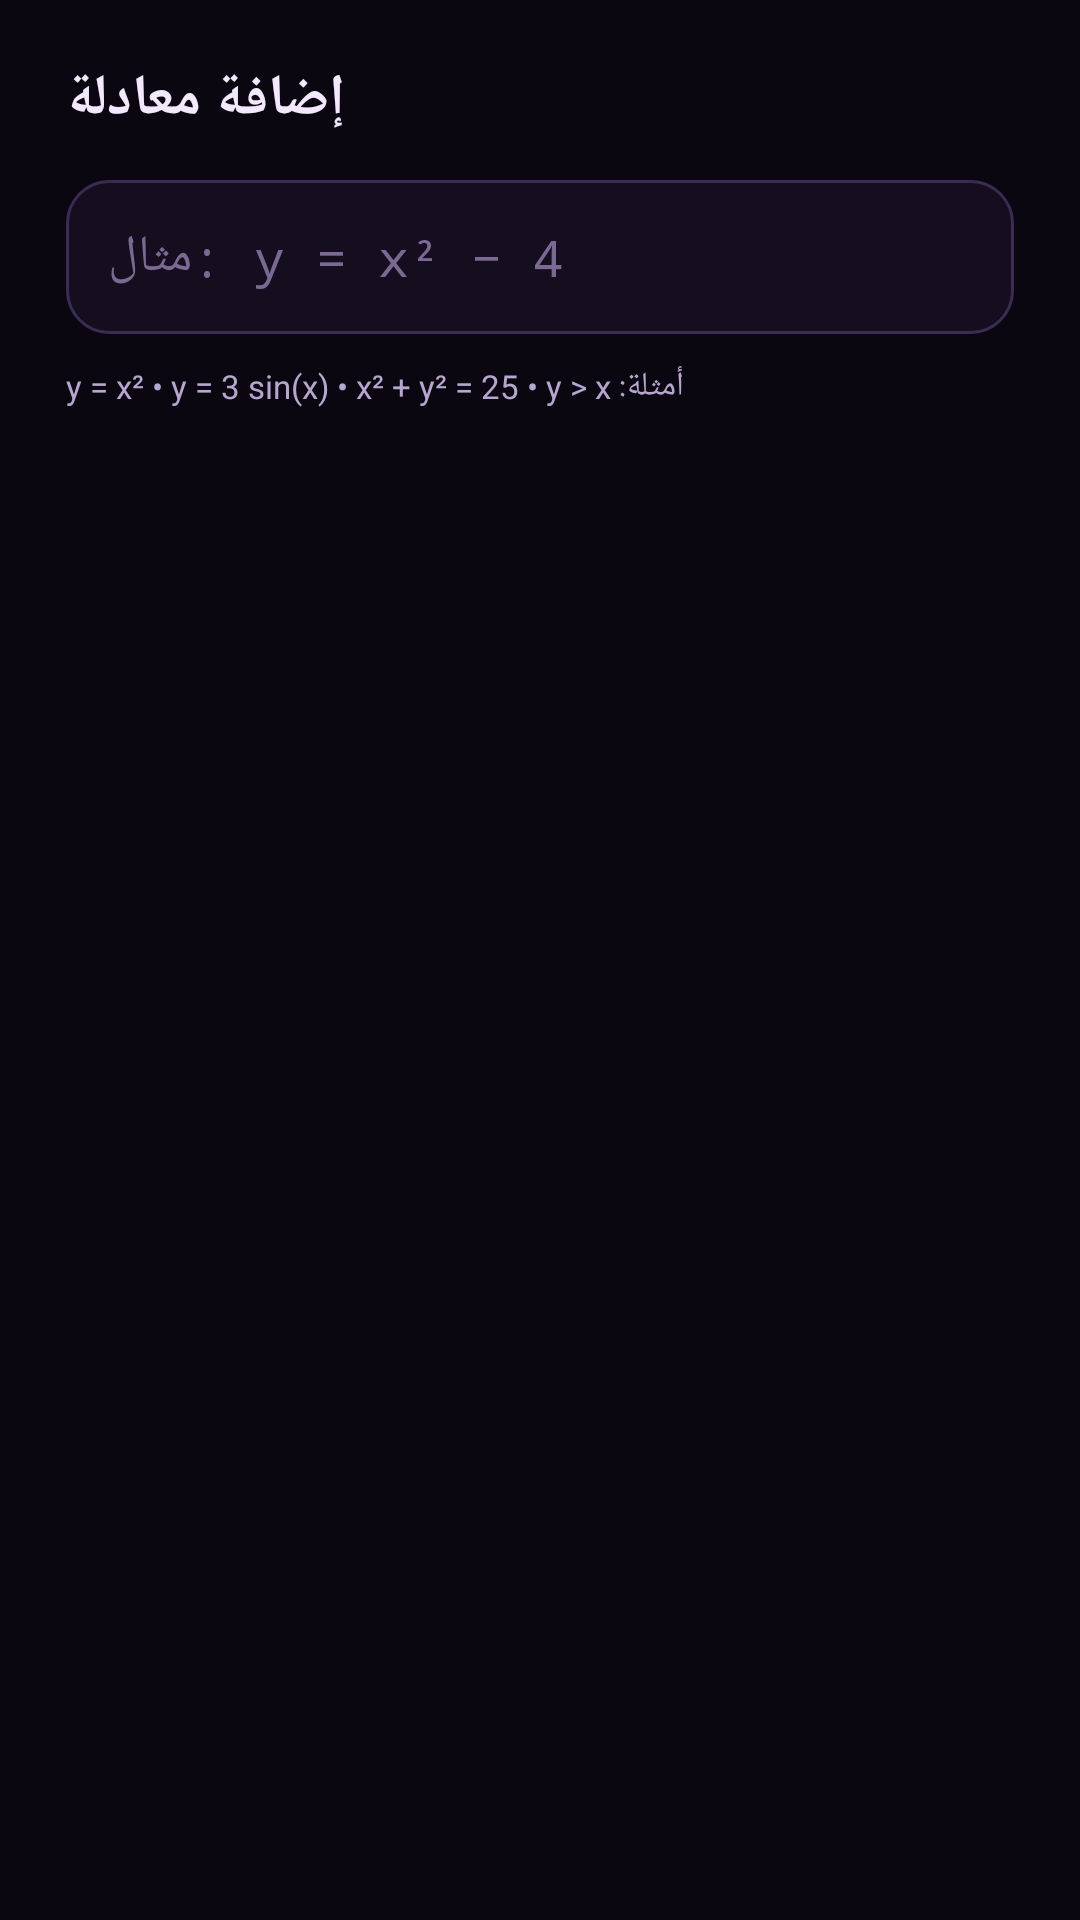

Reconstruct the res/layout file that produces this screen, plus the resources it refers to.
<!-- AndroidManifest.xml: application theme Theme.Munhana -->
<!-- res/layout/dialog_add_equation.xml -->
<?xml version="1.0" encoding="utf-8"?>
<LinearLayout xmlns:android="http://schemas.android.com/apk/res/android"
    android:layout_width="match_parent"
    android:layout_height="wrap_content"
    android:orientation="vertical"
    android:paddingStart="22dp"
    android:paddingEnd="22dp"
    android:paddingTop="20dp"
    android:paddingBottom="8dp">

    <TextView
        android:id="@+id/tvDialogTitle"
        android:layout_width="wrap_content"
        android:layout_height="wrap_content"
        android:text="@string/add_equation"
        android:textColor="@color/text_primary"
        android:textSize="19sp"
        android:textStyle="bold" />

    <EditText
        android:id="@+id/input"
        android:layout_width="match_parent"
        android:layout_height="wrap_content"
        android:layout_marginTop="14dp"
        android:background="@drawable/bg_input"
        android:fontFamily="monospace"
        android:hint="@string/equation_hint"
        android:imeOptions="actionDone"
        android:inputType="textNoSuggestions"
        android:paddingStart="14dp"
        android:paddingEnd="14dp"
        android:paddingTop="14dp"
        android:paddingBottom="14dp"
        android:textColor="@color/text_primary"
        android:textColorHint="#7A6A93"
        android:textDirection="ltr"
        android:textSize="17sp"
        android:importantForAutofill="no" />

    <TextView
        android:layout_width="wrap_content"
        android:layout_height="wrap_content"
        android:layout_marginTop="10dp"
        android:text="@string/dialog_examples"
        android:textColor="@color/text_secondary"
        android:textSize="11sp" />

    <TextView
        android:id="@+id/tvError"
        android:layout_width="wrap_content"
        android:layout_height="wrap_content"
        android:layout_marginTop="6dp"
        android:text="@string/invalid_equation"
        android:textColor="@color/danger"
        android:textSize="12sp"
        android:visibility="gone" />
</LinearLayout>
<!-- resources referenced by this layout -->
<resources>
  <color name="danger">#FF6B81</color>
  <color name="text_primary">#F3E9FF</color>
  <color name="text_secondary">#B7A6D0</color>
  <!-- drawable bg_input (drawable) -->
  <selector xmlns:android="http://schemas.android.com/apk/res/android">
      <item android:state_focused="true" android:drawable="@drawable/bg_input_focus"/>
      <item android:drawable="@drawable/bg_input_normal"/>
  </selector>
  <string name="add_equation">إضافة معادلة</string>
  <string name="dialog_examples">أمثلة:  y = x²  •  y = 3 sin(x)  •  x² + y² = 25  •  y &gt; x</string>
  <string name="equation_hint">مثال: y = x² − 4</string>
  <string name="invalid_equation">معادلة غير صالحة</string>
  <style name="Theme.Munhana" parent="@android:style/Theme.Material.NoActionBar">
          <item name="android:colorPrimary">@color/purple</item>
          <item name="android:colorPrimaryDark">@color/bg</item>
          <item name="android:colorAccent">@color/purple_light</item>
          <item name="android:colorBackground">@color/bg</item>
          <item name="android:windowBackground">@color/bg</item>
          <item name="android:windowOptOutEdgeToEdgeEnforcement">true</item>
          <item name="android:statusBarColor">@color/bg</item>
          <item name="android:navigationBarColor">@color/bg</item>
          <item name="android:windowLightStatusBar">false</item>
          <item name="android:textColorPrimary">@color/text_primary</item>
          <item name="android:textColorSecondary">@color/text_secondary</item>
          <item name="android:textColorHint">#7A6A93</item>
          <item name="android:alertDialogTheme">@style/Theme.Munhana.Dialog</item>
          <item name="android:popupMenuStyle">@style/Popup.Munhana</item>
      </style>
  <!-- drawable bg_input_focus (drawable) -->
  <shape xmlns:android="http://schemas.android.com/apk/res/android" android:shape="rectangle">
      <corners android:radius="14dp"/>
      <solid android:color="#140E1E"/>
      <stroke android:width="2dp" android:color="@color/purple"/>
  </shape>
  <!-- drawable bg_input_normal (drawable) -->
  <shape xmlns:android="http://schemas.android.com/apk/res/android" android:shape="rectangle">
      <corners android:radius="14dp"/>
      <solid android:color="#140E1E"/>
      <stroke android:width="1dp" android:color="#3A2C52"/>
  </shape>
  <color name="purple">#A855F7</color>
  <color name="bg">#0B0710</color>
  <color name="purple_light">#C9A7FF</color>
  <style name="Theme.Munhana.Dialog" parent="@android:style/Theme.Material.Dialog.Alert">
          <item name="android:colorAccent">@color/purple_light</item>
          <item name="android:colorBackground">@color/surface_high</item>
          <item name="android:textColorPrimary">@color/text_primary</item>
          <item name="android:textColorSecondary">@color/text_secondary</item>
          <item name="android:windowBackground">@drawable/bg_dialog</item>
      </style>
  <style name="Popup.Munhana" parent="@android:style/Widget.Material.PopupMenu">
          <item name="android:popupBackground">@drawable/bg_dialog</item>
      </style>
  <color name="surface_high">#241834</color>
  <!-- drawable bg_dialog (drawable) -->
  <shape xmlns:android="http://schemas.android.com/apk/res/android" android:shape="rectangle">
      <corners android:radius="22dp"/>
      <solid android:color="@color/surface_high"/>
      <stroke android:width="1dp" android:color="@color/border"/>
  </shape>
  <color name="border">#2C2040</color>
</resources>
